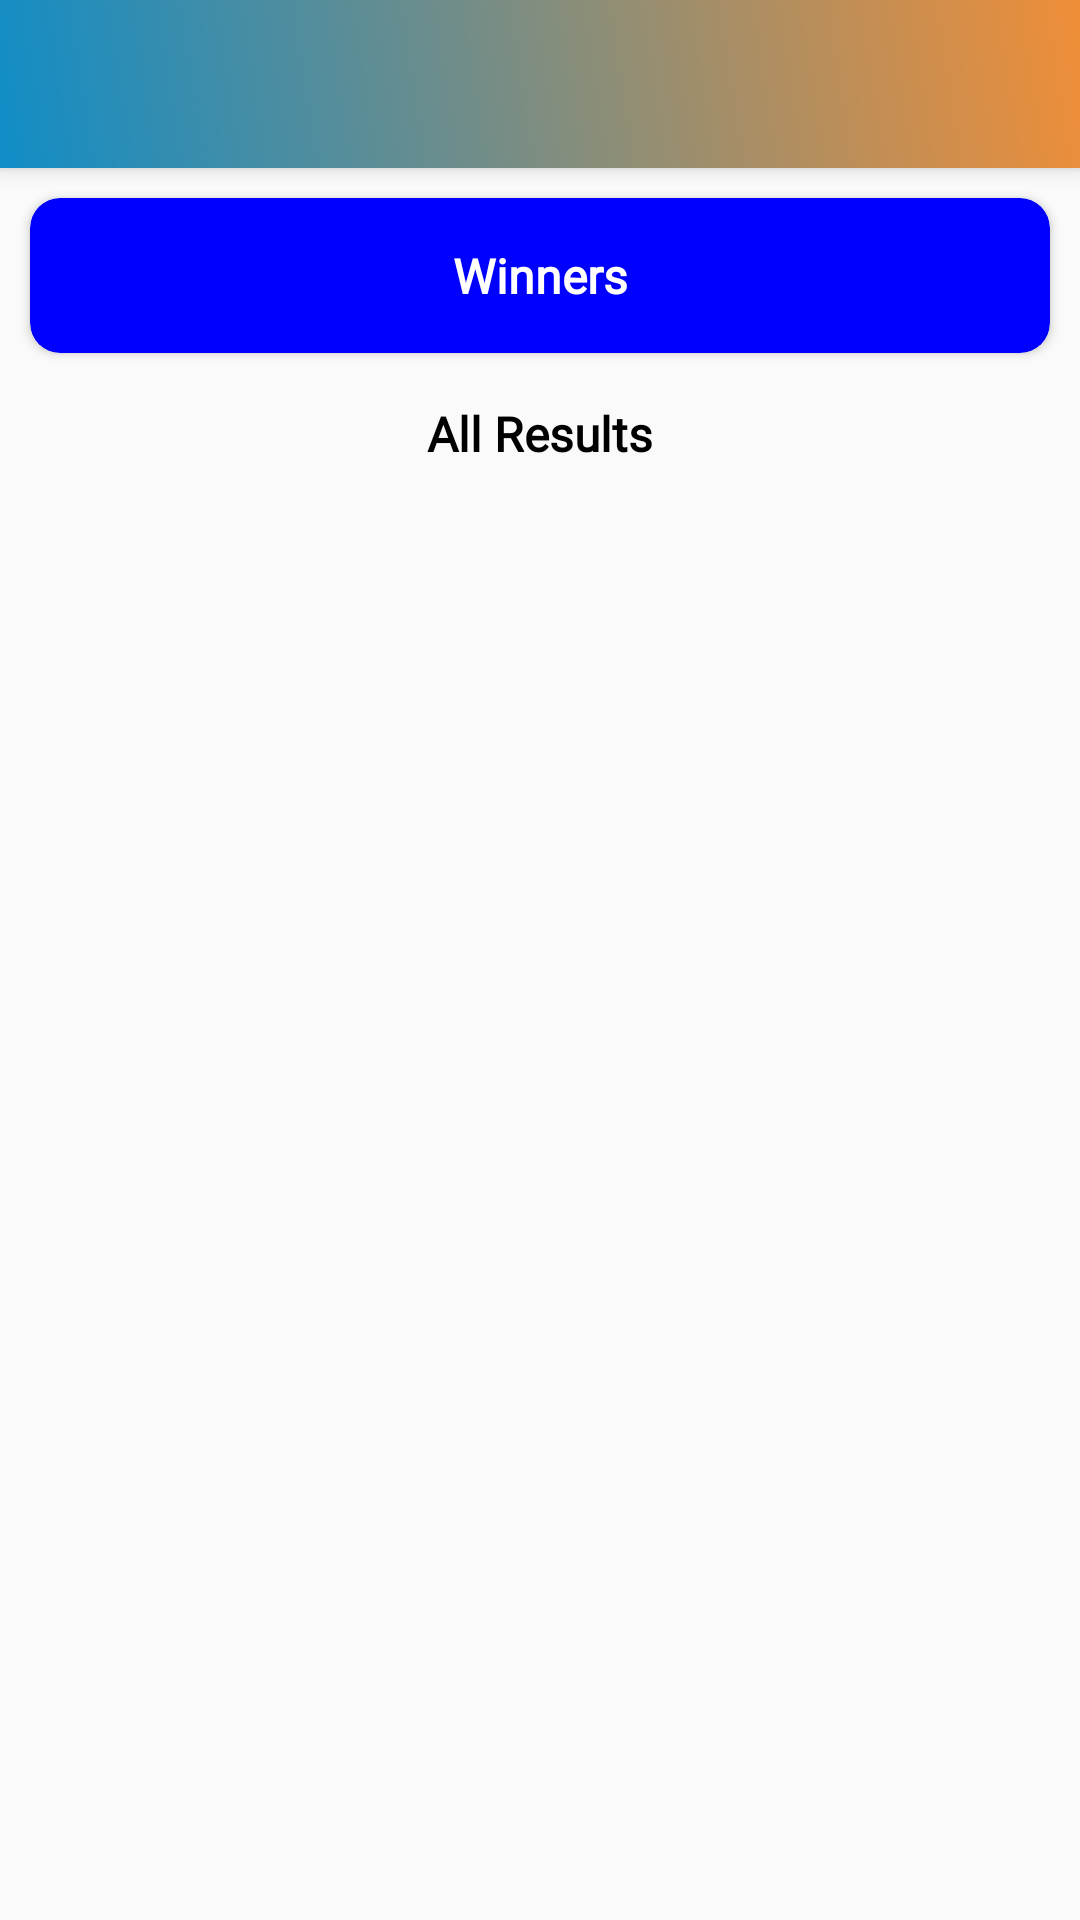

Reconstruct the res/layout file that produces this screen, plus the resources it refers to.
<!-- AndroidManifest.xml: application theme AppTheme -->
<!-- res/layout/activity_player_results.xml -->
<?xml version="1.0" encoding="utf-8"?>
<androidx.coordinatorlayout.widget.CoordinatorLayout
        xmlns:android="http://schemas.android.com/apk/res/android"
        xmlns:tools="http://schemas.android.com/tools"
        xmlns:app="http://schemas.android.com/apk/res-auto"
        android:layout_width="match_parent"
        android:layout_height="match_parent"
        tools:context=".views.ui.activities.player.PlayerResults">

    <include
        layout="@layout/app_bar_layout"
        />

    <ScrollView
            app:layout_behavior="@string/appbar_scrolling_view_behavior"
            android:layout_width="match_parent"
            android:layout_height="match_parent">

        <androidx.constraintlayout.widget.ConstraintLayout
                android:layout_width="match_parent"
                android:layout_height="wrap_content">

            <TextView
                    android:text="All Results"
                    android:layout_width="0dp"
                    style="@style/title"
                    android:gravity="center"
                    android:layout_height="wrap_content" android:id="@+id/tvAllResultsLabel"
                    app:layout_constraintTop_toBottomOf="@+id/cvWinners" app:layout_constraintEnd_toEndOf="parent"
                    android:layout_marginEnd="8dp" android:layout_marginRight="8dp"
                    app:layout_constraintStart_toStartOf="parent" android:layout_marginLeft="8dp"
                    android:layout_marginStart="8dp" android:layout_marginTop="16dp"/>

            <androidx.cardview.widget.CardView
                    android:layout_width="match_parent"
                    android:layout_height="wrap_content"
                    app:cardCornerRadius="10dp"
                    android:layout_margin="10dp"
                    android:visibility="visible"
                    app:cardBackgroundColor="@color/blue"
                    app:layout_constraintStart_toStartOf="parent"
                    app:layout_constraintEnd_toEndOf="parent"
                    app:layout_constraintTop_toTopOf="parent" android:id="@+id/cvWinners">

                <androidx.constraintlayout.widget.ConstraintLayout
                        android:layout_width="match_parent"
                        android:layout_height="wrap_content">

                    <TextView
                            android:id="@+id/vLabel"
                            android:layout_width="match_parent"
                            android:layout_height="wrap_content"
                            app:layout_constraintStart_toStartOf="parent"
                            app:layout_constraintEnd_toEndOf="parent"
                            app:layout_constraintTop_toTopOf="parent"
                            android:padding="15dp"
                            android:text="Winners"
                            android:gravity="center"
                            style="@style/title"
                            android:textColor="@color/white"
                    />

                    <androidx.recyclerview.widget.RecyclerView
                            android:id="@+id/rvWinners"
                            android:layout_height="wrap_content"
                            android:layout_width="match_parent"
                            tools:listitem="@layout/player_item_result"
                            tools:itemCount="2"
                            app:layout_constraintStart_toStartOf="parent"
                            app:layout_constraintEnd_toEndOf="parent"
                            app:layout_constraintTop_toBottomOf="@+id/vLabel"
                    />

                </androidx.constraintlayout.widget.ConstraintLayout>

            </androidx.cardview.widget.CardView>

            <androidx.recyclerview.widget.RecyclerView
                    android:layout_width="match_parent"
                    android:layout_height="wrap_content" android:layout_marginTop="8dp"
                    app:layout_constraintTop_toBottomOf="@+id/tvAllResultsLabel"
                    app:layout_constraintStart_toStartOf="parent"
                    android:layout_marginLeft="8dp"
                    android:layout_marginStart="8dp"
                    app:layout_constraintEnd_toEndOf="parent"
                    tools:listitem="@layout/player_item_result"
                    android:layout_marginEnd="8dp"
                    android:layout_marginRight="8dp" android:id="@+id/rvAllResults"/>

        </androidx.constraintlayout.widget.ConstraintLayout>
    </ScrollView>

</androidx.coordinatorlayout.widget.CoordinatorLayout>
<!-- res/layout/app_bar_layout.xml (included above) -->
<?xml version="1.0" encoding="utf-8"?>
<com.google.android.material.appbar.AppBarLayout
        xmlns:android="http://schemas.android.com/apk/res/android"
        android:orientation="vertical"
        android:layout_width="match_parent"
        android:layout_height="wrap_content">

    <androidx.appcompat.widget.Toolbar
            android:id="@+id/toolbar"
            android:layout_width="match_parent"
            android:layout_height="wrap_content"
            android:background="@drawable/toolbar_background"
            android:theme="@style/ThemeOverlay.AppCompat.Dark.ActionBar"
    >

    </androidx.appcompat.widget.Toolbar>
</com.google.android.material.appbar.AppBarLayout>
<!-- res/layout/player_item_result.xml (included above) -->
<?xml version="1.0" encoding="utf-8"?>
<androidx.constraintlayout.widget.ConstraintLayout
        xmlns:android="http://schemas.android.com/apk/res/android"
        xmlns:app="http://schemas.android.com/apk/res-auto" xmlns:tools="http://schemas.android.com/tools" android:layout_width="match_parent"
        android:background="@color/white"
        android:layout_height="wrap_content">

    <TextView
            android:text=""
            android:layout_width="wrap_content"
            android:layout_height="wrap_content"
            style="@style/title"
            android:id="@+id/tvPubgId" app:layout_constraintStart_toStartOf="parent" android:layout_marginLeft="8dp"
            android:layout_marginStart="8dp" android:layout_marginTop="16dp" app:layout_constraintTop_toTopOf="parent"
    />
    <include
        layout="@layout/horizontal_line"
        android:layout_width="0dp"
        android:layout_height="1dp"
        app:layout_constraintStart_toStartOf="parent"
        app:layout_constraintEnd_toEndOf="parent"
        app:layout_constraintTop_toBottomOf="@+id/tvPubgId"
        android:layout_marginTop="16dp"
        />
    <TextView
            android:text=""
            android:layout_width="wrap_content"
            android:layout_height="wrap_content"
            style="@style/normal"
            android:textStyle="bold"
            android:id="@+id/tvKills" android:layout_marginTop="16dp"
            app:layout_constraintTop_toTopOf="parent" app:layout_constraintEnd_toStartOf="@+id/tvTotalWon"
            android:layout_marginEnd="16dp" android:layout_marginRight="16dp"/>
    <TextView
            android:text=""
            android:layout_width="wrap_content"
            android:layout_height="wrap_content"
            style="@style/normal"
            android:textStyle="bold"
            android:id="@+id/tvTotalWon" android:layout_marginTop="16dp"
            app:layout_constraintTop_toTopOf="parent" app:layout_constraintEnd_toEndOf="parent"
            android:layout_marginEnd="8dp" android:layout_marginRight="8dp"/>
</androidx.constraintlayout.widget.ConstraintLayout>
<!-- res/layout/horizontal_line.xml (included above) -->
<?xml version="1.0" encoding="utf-8"?>
<androidx.constraintlayout.widget.ConstraintLayout
        xmlns:android="http://schemas.android.com/apk/res/android"
        android:background="@color/dark_grey"
        android:layout_width="match_parent"
        android:layout_height="1dp">
</androidx.constraintlayout.widget.ConstraintLayout>
<!-- resources referenced by this layout -->
<resources>
  <color name="blue">#0000FF</color>
  <color name="dark_grey">#696969</color>
  <color name="white">#ffffff</color>
  <!-- drawable toolbar_background (drawable) -->
  <?xml version="1.0" encoding="utf-8"?>
  <shape
          xmlns:android="http://schemas.android.com/apk/res/android">
  
      <gradient
              android:angle="45"
              android:endColor="@color/colorAccent"
              android:startColor="@color/colorPrimary"
      />
  </shape>
  <style name="normal">
          <item name="android:fontFamily">@font/font_for_app</item>
          <item name="android:textSize">12sp</item>
          <item name="android:textStyle">normal</item>
          <item name="android:textColor">@color/dark_grey</item>
      </style>
  <style name="title">
          <item name="android:fontFamily">@font/font_for_app</item>
          <item name="android:textSize">16sp</item>
          <item name="android:textStyle">bold</item>
          <item name="android:textColor">@color/black</item>
      </style>
  <style name="AppTheme" parent="Theme.AppCompat.Light.DarkActionBar">
          
          <item name="colorPrimary">@color/colorPrimary</item>
          <item name="colorPrimaryDark">@color/colorPrimaryDark</item>
          <item name="colorAccent">@color/colorAccent</item>
      </style>
  <color name="colorAccent">#ef8e38</color>
  <color name="colorPrimary">#108dc7</color>
  <color name="black">#000</color>
  <color name="colorPrimaryDark">#003366</color>
</resources>
